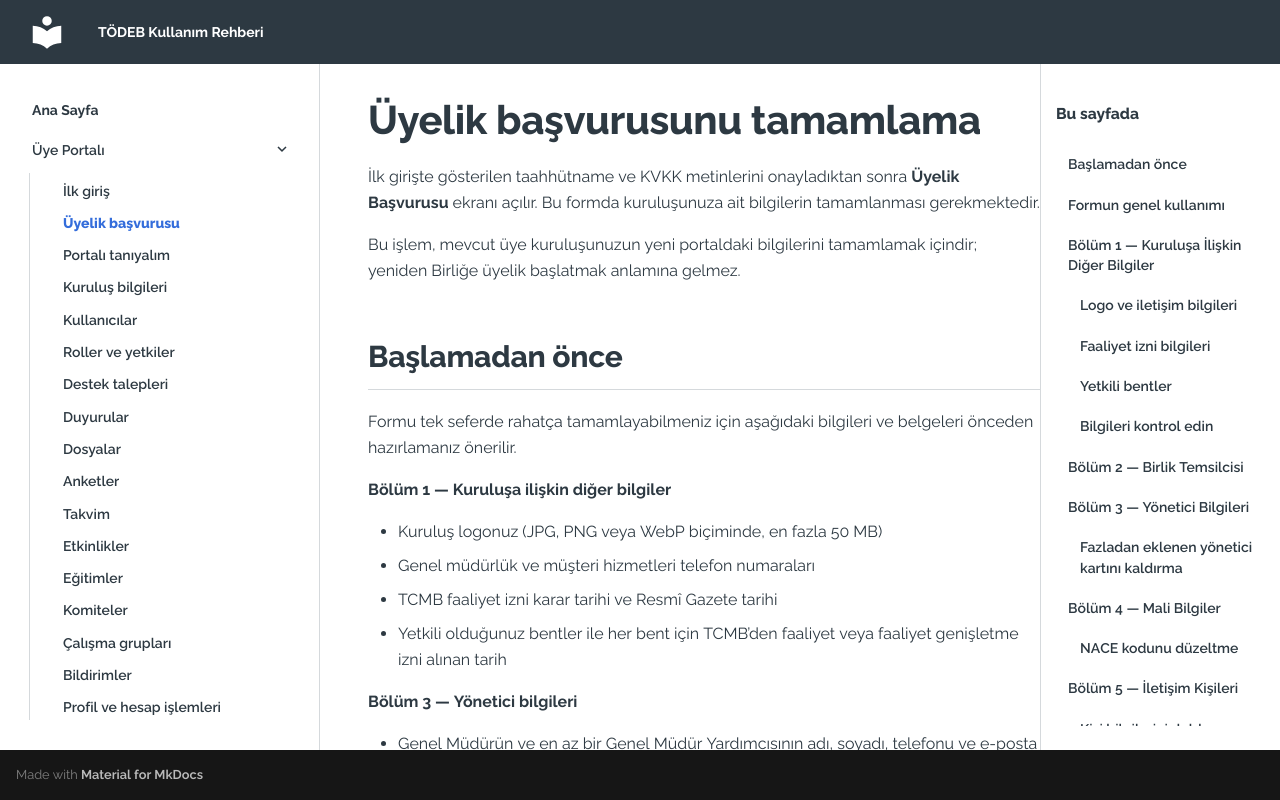

repository: alpbayram/todeb-kullanim-rehberi · page: uye-portali/uyelik-basvurusu/index.html · generator: mkdocs

# Üyelik başvurusunu tamamlama

İlk girişte gösterilen taahhütname ve KVKK metinlerini onayladıktan sonra **Üyelik Başvurusu** ekranı açılır. Bu formda kuruluşunuza ait bilgilerin tamamlanması gerekmektedir.

Bu işlem, mevcut üye kuruluşunuzun yeni portaldaki bilgilerini tamamlamak içindir; yeniden Birliğe üyelik başlatmak anlamına gelmez.

## Başlamadan önce

Formu tek seferde rahatça tamamlayabilmeniz için aşağıdaki bilgileri ve belgeleri önceden hazırlamanız önerilir.

**Bölüm 1 — Kuruluşa ilişkin diğer bilgiler**

- Kuruluş logonuz (JPG, PNG veya WebP biçiminde, en fazla 50 MB)
- Genel müdürlük ve müşteri hizmetleri telefon numaraları
- TCMB faaliyet izni karar tarihi ve Resmî Gazete tarihi
- Yetkili olduğunuz bentler ile her bent için TCMB’den faaliyet veya faaliyet genişletme izni alınan tarih

**Bölüm 3 — Yönetici bilgileri**

- Genel Müdürün ve en az bir Genel Müdür Yardımcısının adı, soyadı, telefonu ve e-posta adresi

**Bölüm 4 — Mali bilgiler**

- Fatura adresi, vergi dairesi, vergi numarası (10 hane) ve MERSİS numarası
- NACE kodu (`XX.XX.XX` biçiminde)
- Mali işler ortak kurumsal e-posta adresi

**Bölüm 5 — İletişim kişileri**

- Sekiz görevlendirme için irtibat kişilerinin adı, soyadı, ünvanı, e-posta adresi ve telefonu
- Bireysel Müşteri Hakem Heyeti kapsamında açılan, kuruluşunuzun uzantısını taşıyan e-posta adresi

**Bölüm 6 ve 7 — HMB raporlama ve dijital kimlik**

- Raporlama kapsamında kullanılan ortak e-posta adresi ve IP adres(ler)i
- Kuruluş internet siteniz ve alan adlarınız
- Varsa markalarınız ile Instagram, X (Twitter), LinkedIn, Facebook ve YouTube adresleriniz

## Formun genel kullanımı

- Form **7 bölümden** oluşmaktadır. Üst kısımda bulunduğunuz bölüm (“Bölüm 1 / 7”) ve ilerleme çubuğu görüntülenir.
- Sonraki bölüme geçmek için **Devam**, önceki bölüme dönmek için **Geri** düğmesini kullanın.
- Zorunlu alanlar **\*** ile işaretlenmiştir. Eksik veya hatalı alanların altında kırmızı uyarı görüntülenir.

<figure class="guide-shot">
  <img src="../../assets/screens/basvuru-genel-01.webp" alt="Üyelik başvuru formu: ilerleme çubuğu ve Devam düğmesi" loading="lazy">
  <figcaption>Başvuru formu: (1) bölüm göstergesi ve ilerleme çubuğu, (2) Devam düğmesi.</figcaption>
</figure>

## Bölüm 1 — Kuruluşa İlişkin Diğer Bilgiler

<div class="guide-video">
  <video controls preload="metadata" playsinline aria-label="Üyelik başvurusu Bölüm 1–4 video anlatımı">
    <source src="../../assets/videos/uyelik-basvurusu-bolum-1-4.mp4" type="video/mp4">
    Tarayıcınız video oynatmayı desteklemiyor.
  </video>
</div>
<p class="media-caption">Bu video Bölüm 1–4’ü (kuruluş bilgileri, Birlik Temsilcisi, yöneticiler ve mali bilgiler) baştan sona göstermektedir.</p>

<figure class="guide-shot">
  <img src="../../assets/screens/basvuru-bolum1-01.webp" width="800" alt="Bölüm 1 doldurulmuş hâliyle" loading="lazy">
  <figcaption>Bölüm 1: (1) logo, (2) telefonlar, (3) TCMB faaliyet izni karar tarihi, (4) Resmî Gazete tarihi, (5) yetkili bentler ve tarihleri.</figcaption>
</figure>

Bu bölümde, kuruluşunuza ait genel iletişim bilgileri ve faaliyet iznine ilişkin bilgiler girilmektedir.

### Logo ve iletişim bilgileri

**Logo Yükle** düğmesiyle kuruluşunuzun logosunu seçin. JPG, PNG veya WebP biçiminde, en fazla **50 MB** büyüklüğünde dosya yükleyebilirsiniz.

Açılan **Görsel Ekle** penceresinde logonuzun görünümünü kontrol edin. Gerekirse kırpma alanını ve **Kırpma / Yakınlaştırma** çubuğunu ayarlayarak logonun tamamının görünmesini sağlayın. Ardından **Uygula** düğmesine tıklayın.

Başka bir dosya seçmek için **Görseli Değiştir**, işlemden vazgeçmek için **İptal** düğmesini kullanabilirsiniz.

**Genel Müdürlük Telefonu** ve **Müşteri Hizmetleri Telefonu** alanlarını doldurun. Telefon alanlarında ülke kodu ayrı gösterilir; kuruluşunuza uygun kodu kontrol edin.

### Faaliyet izni bilgileri

**Faaliyet İzin Türü**, TÖDEB tarafından önceden tanımlanır ve bu ekranda değiştirilemez.

- **TCMB Faaliyet İzni Karar Tarihi** alanına ilgili karar tarihini girin.
- **Faaliyet İzni Resmî Gazete Tarihi** alanına iznin Resmî Gazete’de yayımlandığı tarihi girin.

Tarihleri ekranda gösterilen **GG.AA.YYYY** biçiminde yazın.

### Yetkili bentler

**6493 12/1 Yetkili Bentler** bölümündeki **Bent seçin** alanından kuruluşunuzun yetkili olduğu bentleri seçin.

Her seçimin altında bent adı ve bir tarih alanı açılır. Bu alana, **kuruluşunuzun ilgili bent için TCMB tarafından faaliyet izni veya faaliyet genişletme izni aldığı tarihi** girin. **Seçtiğiniz her bent için tarih girilmesi zorunludur.**

Yanlış eklediğiniz bir bendi, satırın sağındaki çöp kutusu simgesiyle kaldırabilirsiniz.

### Bilgileri kontrol edin

Yıldız (*) ile işaretlenmiş alanları doldurduğunuzdan emin olun. Bilgilerinizi kontrol ettikten sonra **Devam** düğmesine tıklayın.

Bu bölümün doldurulması, başvurunun gönderildiği anlamına gelmez.

## Bölüm 2 — Birlik Temsilcisi

<figure class="guide-shot">
  <img src="../../assets/screens/basvuru-bolum2-01.webp" width="810" alt="Bölüm 2 Birlik Temsilcisi bilgileri" loading="lazy">
  <figcaption>Bölüm 2: (1) Birlik Temsilcisi bilgileri, (2) gizlenerek gösterilen T.C. kimlik numarası ve doğum tarihi.</figcaption>
</figure>

Bu bölümde, üyelik başvurusu sırasında KEP üzerinden TÖDEB’e bildirilen **Birlik Temsilcisi** bilgileri gösterilmektedir. Bu ekranda bilgi girmeniz veya düzenleme yapmanız gerekmemektedir.

**T.C. kimlik numarası ve doğum tarihi gizlenerek gösterilir; yıldızlı görünmeleri bilgilerin eksik olduğu anlamına gelmez.**

Birlik Temsilcisi değişikliği için **KEP üzerinden TÖDEB’e başvurulması gerekmektedir**. Değişiklik yalnızca TÖDEB tarafından yapılabilir.

Görünen bilgileri kontrol edip sonraki bölüme geçmek için **Devam** düğmesine tıklayın.

## Bölüm 3 — Yönetici Bilgileri

<figure class="guide-shot">
  <img src="../../assets/screens/basvuru-bolum3-01.webp" width="810" alt="Bölüm 3: açık yönetici kartı ve Yönetici Ekle düğmesi" loading="lazy">
  <figcaption>Bölüm 3: (1) + Yönetici Ekle, (2) Yönetici Türü, (3) yönetici bilgileri, (4) kartı silme.</figcaption>
</figure>

Bu bölümde, kuruluşunuzda görev alan **Genel Müdür ve Genel Müdür Yardımcılarının** bilgileri girilmektedir. Her yönetici için ayrı bir kart eklenmesi gerekir.

1. **+ Yönetici Ekle** düğmesine tıklayın. Yönetici bilgilerini gireceğiniz bir kart açılır.
2. Karttaki **Yönetici Türü** alanından kişinin görevine göre **Genel Müdür** veya **Genel Müdür Yardımcısı** seçin.
3. Yöneticinin **İsim**, **Soyisim**, **Telefon** ve **E-posta** bilgilerini doldurun. Bu alanların tamamı zorunludur.
4. Başka bir yönetici eklemek için tekrar **+ Yönetici Ekle** düğmesine tıklayın ve açılan yeni kartı o kişinin bilgileriyle doldurun.
5. Tüm yöneticilerin bilgilerini kontrol ettikten sonra **Devam** düğmesine tıklayın.

> **Bilgi:** Bu bölümde **bir Genel Müdür ve en az bir Genel Müdür Yardımcısı** bulunması gerekmektedir.

<figure class="guide-shot">
  <img src="../../assets/screens/basvuru-bolum3-02.webp" width="810" alt="Bölüm 3: ikinci yönetici kartı açık" loading="lazy">
  <figcaption>Kartlar akordeon gibi açılıp kapanır: (1) kartın başlığına tıklayarak içeriğini açın, (2) bu kartta Yönetici Türü olarak Genel Müdür Yardımcısı seçilmiştir.</figcaption>
</figure>

### Fazladan eklenen yönetici kartını kaldırma

Kaldırmak istediğiniz kartın sağ üstündeki çöp kutusu simgesine tıklayın. Açılan **Silmek istediğinize emin misiniz?** penceresinde kartı kontrol edip **Sil** düğmesine tıklayın. Vazgeçmek için **İptal** düğmesini kullanın. Silinen karttaki bilgiler geri alınamaz.

**Bu kayıt silinemez** uyarısı çıkarsa, silme işlemi gerekli yönetici sayısını bozacaktır. Bir Genel Müdür ve en az bir Genel Müdür Yardımcısı kalmalıdır. **Tamam** düğmesiyle uyarıyı kapatın. Amacınız bilgileri düzeltmekse mevcut karttaki alanları düzenleyebilirsiniz.

## Bölüm 4 — Mali Bilgiler

<figure class="guide-shot">
  <img src="../../assets/screens/basvuru-bolum4-01.webp" width="820" alt="Bölüm 4 mali bilgiler" loading="lazy">
  <figcaption>Bölüm 4: (1) fatura adresi, (2) vergi dairesi ve vergi numarası, (3) MERSİS numarası, (4) NACE kodu ve eklenen kod etiketi, (5) mali işler e-posta adresi.</figcaption>
</figure>

Bu bölümde kuruluşunuza ait fatura, vergi, MERSİS, NACE kodu ve mali işler iletişim bilgileri girilmektedir. Ekrandaki tüm alanlar zorunludur.

1. **Fatura Adresi**, **Vergi Dairesi**, **Vergi Numarası** (10 hane) ve **MERSİS Numarası** (16 hane) alanlarını doldurun. Vergi ve MERSİS numaralarına yalnızca rakam yazılabilir.
2. **NACE Kodu** alanına kuruluşunuzun kodunu `XX.XX.XX` biçiminde, noktalarla ayrılmış toplam 6 rakam olarak yazın ve **Enter** tuşuna basın (ya da kodun sonuna virgül koyun). Eklenen kod, alanın altında ayrı bir etiket olarak görünür. Kodun yalnızca yazılmış değil, eklenmiş olduğunu buradan kontrol edin. Başka bir kod eklemek için aynı işlemi tekrarlayabilirsiniz.
3. **Mali İşler Anonim Kurumsal E-Posta Adresi** alanına, mali işler iletişiminde kullanılan ortak kurumsal e-posta adresini girin (ör. finans@uyeadiniz.com).
4. Bilgilerinizi kontrol edip **Devam** düğmesine tıklayın.

### NACE kodunu düzeltme

Yanlış eklediğiniz kodun yanındaki **×** işaretine tıklayın. Kod, onay sorulmadan kaldırılır. Ardından doğru kodu yazıp **Enter** tuşuna basarak yeniden ekleyin.

**“NACE kodu XX.XX.XX formatında 6 haneli olmalıdır.”** uyarısını görürseniz kodun toplam 6 rakamdan oluştuğunu ve her iki rakamdan sonra nokta bulunduğunu kontrol edin. Kodu düzelttikten sonra **Enter** tuşuna basın.

## Bölüm 5 — İletişim Kişileri

<div class="guide-video">
  <video controls preload="metadata" playsinline aria-label="Üyelik başvurusu Bölüm 5–7 video anlatımı">
    <source src="../../assets/videos/uyelik-basvurusu-bolum-5-7.mp4" type="video/mp4">
    Tarayıcınız video oynatmayı desteklemiyor.
  </video>
</div>
<p class="media-caption">Bu video Bölüm 5–7’yi (iletişim kişileri, HMB raporlama, dijital kimlik) ve başvurunun gönderilmesini göstermektedir.</p>

Bu bölümde, TÖDEB’in farklı konularda kuruluşunuzda iletişime geçeceği kişilerin bilgileri girilmektedir. Ekranda sekiz görevlendirme için hazır kartlar bulunur. İlk açılışta **Finans/Mali İşler İrtibat Kişisi** kartı açık, diğer kartlar kapalı görünür. İlgili kartın başlığına tıklayarak alanlarını açabilirsiniz.

<figure class="guide-shot">
  <img src="../../assets/screens/basvuru-bolum5-01.webp" width="820" alt="Bölüm 5 iletişim kişileri genel görünümü" loading="lazy">
  <figcaption>Bölüm 5: (1) açık kartta kişi bilgileri, (2) isteğe bağlı Kurumsal Jenerik E-posta, (3) başlığına tıklayarak açılan diğer görevlendirme kartları, (4) + Kişi Ekle ile eklenen ek kişi kartı, (5) + Kişi Ekle düğmesi.</figcaption>
</figure>

### Kişi bilgilerini doldurma

Buraya kişi eklemek, o kişi için **portal kullanıcı hesabı oluşturmaz**; yalnızca iletişim bilgileri kaydedilir.

1. Bilgilerini gireceğiniz görevlendirmenin kartını açın. Başlığın yanındaki **ⓘ** simgesinin üzerine gelerek bu kişiyle hangi konularda iletişim kurulacağını okuyabilirsiniz.
2. Kişinin **İsim**, **Soyisim**, **Ünvan**, **E-posta** ve **Telefon** bilgilerini girin. Karttaki yıldızlı alanlar zorunludur.
3. Varsa **Kurumsal Jenerik E-posta** alanına, ilgili ekibin ortak kullandığı e-posta adresini yazın (ör. finans@uyeadiniz.com). Bu alan isteğe bağlıdır.
4. Diğer görevlendirmelerin kartlarını sırayla açarak bilgileri tamamlayın.

Form, yazdığınız bilgileri otomatik olarak düzenler: **Soyisim** büyük harfe çevrilir, **Telefon** numarası boşluklarla ayrılarak (+90 5XX XXX XX XX) görüntülenir. Bu durum bir hata değildir.

> **Bilgi:** Hazır gelen sekiz görevlendirme kartının zorunlu alanlarının tamamlanması gerekmektedir. Kartların kapalı görünmesi, boş bırakılabilecekleri anlamına gelmez. **Kurumsal Jenerik E-posta** alanı isteğe bağlıdır; Hakem Heyeti kartındaki özel kurumsal e-posta alanı ve onayı ise zorunludur.

### Hakem Heyeti kartındaki ek e-posta ve onay

**Bireysel Müşteri Hakem Heyeti İrtibat Kişisi** kartında, kişinin **E-posta** alanına ek olarak **Bireysel Müşteri Hakem Heyeti Kapsamında Açılan Kurumsal Uzantılı E-Posta Adresiniz** alanı bulunur.

Bu alana Hakem Heyeti kapsamında açılan, kuruluşunuzun uzantısını taşıyan e-posta adresini girin. Adresi kontrol ettikten sonra **Kurumsal e-posta onayı** kutusunu işaretleyin. **Hem bu adresin girilmesi hem de onay kutusunun işaretlenmesi zorunludur.** Alanı boş bırakır veya onayı işaretlemezseniz ilgili alanın altında kırmızı uyarı görünür.

<figure class="guide-shot">
  <img src="../../assets/screens/basvuru-bolum5-02.webp" width="820" alt="Hakem Heyeti kartındaki kurumsal e-posta ve onay kutusu" loading="lazy">
  <figcaption>Hakem Heyeti kartı: (1) Hakem Heyeti kapsamında açılan kurumsal uzantılı e-posta adresi, (2) Kurumsal e-posta onayı kutusu.</figcaption>
</figure>

### Hangi görevlendirmeye kimi yazmalısınız?

| Görevlendirme | Bildirilecek kişinin görevi |
| --- | --- |
| Finans/Mali İşler İrtibat Kişisi | Eğitim, etkinlik ve benzeri faaliyetlere ilişkin belge düzenleme süreçlerinde iletişim kurulacak kişi. |
| İnsan Kaynakları İrtibat Kişisi | Akademi faaliyetlerinde ve insan kaynağını geliştirmeye yönelik çalışmalarda iletişim kurulacak İK yetkilisi. Birden fazla yetkili bildirilebilir. |
| Pazarlama/Kurumsal İletişim İrtibat Kişisi | Etkinlik, sponsorluk, duyuru ve kampanya gibi iletişim çalışmalarını koordine edecek yetkili. Birden fazla yetkili bildirilebilir. |
| Ulusal ve Uluslararası Etkinlikler İrtibat Kişisi | Ulusal ve uluslararası etkinliklere ilişkin bilgi alışverişini yürütecek yetkili. Birden fazla yetkili bildirilebilir. |
| Bireysel Müşteri Hakem Heyeti İrtibat Kişisi | Hakem Heyeti başvuruları, yanıtları ve kararlarına ilişkin iletişimi takip edecek kişi. Tek bir yetkili bildirilmelidir. |
| İhtisas Polisi ve İhtisas Jandarması Uygulaması İrtibat Kişisi | Sahtecilik/dolandırıcılık olaylarında, görevlendirilen İhtisas Polisi ve İhtisas Jandarması ile kuruluş adına iletişimi sağlayacak kişi. Birden fazla yetkili bildirilebilir. |
| Sürdürülebilirlik Yöneticisi | Sürdürülebilirlik çalışmalarından sorumlu yönetici. Ayrıntılı bilgi için kartın yanındaki **ⓘ** simgesine bakın. |
| Sürdürülebilirlik Temsilcisi | Sürdürülebilirlik Yöneticisi ile birlikte çalışacak temsilci. Aranan nitelikler için kartın yanındaki **ⓘ** simgesine bakın. |

### Başka bir kişi ekleme

Gerekiyorsa aynı görevlendirme için ilave kişi bildirebilirsiniz. **Ek kişi eklemek isteğe bağlıdır.**

1. Ekranın altındaki **+ Kişi Ekle** düğmesine tıklayın.
2. Yeni kartın **Görevlendirmeler** listesinden ilgili görevi seçin. Bu listede **Finans/Mali İşler**, **İnsan Kaynakları**, **Pazarlama/Kurumsal İletişim**, **Ulusal ve Uluslararası Etkinlikler** ve **İhtisas Polisi ve İhtisas Jandarması Uygulaması** irtibat kişisi seçenekleri bulunur.
3. Eklediğiniz kişinin zorunlu bilgilerini doldurun.

Aynı görevlendirme için eklediğiniz kişilerin **e-posta adresleri birbirinden farklı olmalıdır.**

**Bireysel Müşteri Hakem Heyeti**, **Sürdürülebilirlik Yöneticisi** ve **Sürdürülebilirlik Temsilcisi** için yalnızca birer kişi bildirilebilir; bu görevler ek kişi listesinde bulunmaz.

### Fazladan eklenen kişiyi kaldırma

Sonradan eklediğiniz kişi kartını kaldırmak için kartın sağ üstündeki çöp kutusu simgesine tıklayın. Açılan onay penceresinde kaldırmak istediğiniz kaydı kontrol edip silme işlemini onaylayın. Vazgeçerseniz işlemi iptal ederek karta dönebilirsiniz.

### Eksik bilgi uyarısı alırsanız

**Devam** düğmesine bastığınızda eksik veya hatalı bilgi bulunan kartların başlığı kırmızı görünür ve yanında uyarı simgesi çıkar. İlgili kartı açın; alanların altındaki açıklamalara göre eksikleri tamamlayın. Sonradan eklediğiniz kişi kartlarının da zorunlu alanlarını kontrol edin. Ardından yeniden **Devam** düğmesine tıklayın.

Bilgileri kontrol ettikten sonra **Devam** düğmesine tıklayın.

## Bölüm 6 — Hazine ve Maliye Bakanlığına Yapılan Raporlama

<figure class="guide-shot">
  <img src="../../assets/screens/basvuru-bolum6-01.webp" width="820" alt="Bölüm 6 HMB raporlama bilgileri" loading="lazy">
  <figcaption>Bölüm 6: (1) raporlama kapsamında ortak anonim e-posta adresi, (2) IP adresi ve eklenen adres etiketi.</figcaption>
</figure>

Bu bölümde, Hazine ve Maliye Bakanlığı’na (HMB) yapılacak raporlama kapsamında talep edilen bilgiler girilmektedir. Bilgiler TÖDEB tarafından HMB’ye iletilir.

1. **Raporlama Kapsamında Ortak Anonim E-Posta Adresi** alanına, raporlama için kullanılan ortak kurumsal e-posta adresini yazın.
2. **IP Adresi** alanına IP adresinizi `192.168.1.1` biçiminde yazın ve **Enter** tuşuna basın. Adres, kutunun altında etiket olarak eklenir. Birden fazla IP adresi eklemek için aynı işlemi tekrarlayabilirsiniz.
3. Bilgilerinizi kontrol edip **Devam** düğmesine tıklayın.

> **Bilgi:** Bu bölümdeki IP adresi, TÖDEB üyeliği sırasında bir defaya mahsus alınır. Raporlama kapsamında IP değişiklikleri **vtm@hmb.gov.tr** adresine bildirilmelidir.

**“Geçerli bir IP adresi giriniz”** uyarısı çıkarsa adresi `192.168.1.1` biçiminde yazdığınızdan emin olun; hatalı adres etiket olarak eklenmez. **“En az bir IP adresi girmelisiniz”** uyarısı çıkarsa, adresi yazdıktan sonra **Enter** tuşuna basarak eklemeniz gerekmektedir.

## Bölüm 7 — Dijital Kimlik

<figure class="guide-shot">
  <img src="../../assets/screens/basvuru-bolum7-01.webp" width="820" alt="Bölüm 7 dijital kimlik bilgileri" loading="lazy">
  <figcaption>Bölüm 7: (1) kuruluş internet sitesi, (2) markalar, (3) isteğe bağlı sosyal medya adresleri, (4) alan adları ve eklenen alan adı etiketi.</figcaption>
</figure>

Bu bölümde kuruluşunuzun internet sitesi, markaları, sosyal medya hesapları ve alan adları girilmektedir.

1. **Kuruluş İnternet Sitesi** alanını doldurun (ör. https://www.alanadi.com veya alanadi.com). Bu alan zorunludur.
2. Markanız varsa **Markalar** bölümüne marka adını yazın; isterseniz **Marka İnternet Sitesi** alanını da doldurun. Ardından **Marka Ekle** düğmesine tıklayın. Başka bir marka eklemek için aynı işlemi tekrarlayın.
3. Varsa Instagram, X (Twitter), LinkedIn, Facebook ve YouTube adreslerinizi girin. Bu alanlar isteğe bağlıdır.
4. **Alan Adları** alanına alan adınızı `kurulus.com.tr` biçiminde yazın ve **Enter** tuşuna basın. Alan adı, kutunun altında etiket olarak eklenir. Birden fazla alan adı ekleyebilirsiniz.
5. Tüm bölümlerdeki bilgilerinizi kontrol ettikten sonra **Gönder** düğmesine tıklayın.

> **Bilgi:** Alan adını yalnızca `kurulus.com.tr` biçiminde yazın; başına https:// veya www. eklemeyin. Alanın altında **“Geçerli bir alan adı giriniz”** uyarısı çıkarsa yazdığınız adresi kontrol edin.

### Marka bilgilerini düzenleme ve silme

Eklenen her marka satırının sağında üç simge bulunur:

- **Bağlantı simgesi:** Marka internet sitesini yeni sekmede açar.
- **Kalem simgesi:** Marka bilgilerini yukarıdaki kutulara getirir. Düzeltmeyi yaptıktan sonra **Kaydet**, vazgeçmek için **İptal** düğmesine tıklayın.
- **Çöp kutusu simgesi:** Markayı listeden kaldırır. **Onay sorulmaz**; marka hemen silinir.

Marka adı yazılmadan internet sitesi eklenemez; **“Markası olmayan internet sitesi girilemez”** uyarısı görüntülenir.

### Hatalı veya eksik alan uyarıları

**Gönder** düğmesine bastığınızda form alanlarını kontrol eder. Eksik veya hatalı bir alan varsa başvuru gönderilmez ve ilgili alanın altında kırmızı uyarı görüntülenir:

- **“Kuruluş web sitesi zorunludur”:** Kuruluş İnternet Sitesi alanı boş bırakılmıştır.
- **“Geçerli bir web sitesi adresi giriniz (ör. http://kurulusadi.com veya kurulusadi.com)”:** Kuruluş internet sitesi adresi hatalıdır.
- **“Geçerli bir Instagram / X / LinkedIn / Facebook / YouTube URL’si giriniz”:** İlgili sosyal medya adresi hatalıdır. Adres, ilgili platformun alan adını (ör. instagram.com, x.com veya twitter.com, linkedin.com, facebook.com veya fb.com, youtube.com veya youtu.be) içermelidir. Sosyal medya hesabınız yoksa bu alanları boş bırakabilirsiniz.
- **“En az bir alan adı girmelisiniz”:** Alan Adları kutusuna en az bir alan adı yazıp **Enter** tuşuna basmanız gerekmektedir.

## Beklenen sonuç

<figure class="guide-shot">
  <img src="../../assets/screens/basvuru-sonuc-01.webp" width="600" alt="Başvurunuz İncelemede ekranı" loading="lazy">
  <figcaption>Gönderimden sonra açılan ekran: (1) Başvurunuz İncelemede başlığı ve açıklama, (2) her bölümün İncelemede durumu.</figcaption>
</figure>

**Gönder** düğmesine tıkladığınızda:

- Ekranın üst kısmında **“Başvuru başarıyla gönderildi”** bildirimi görüntülenir.
- **Başvurunuz İncelemede** ekranı açılır. Ekranda “Bu bölümde yaptığınız değişiklik için TÖDEB onayı beklenmektedir.” bilgisi ve doldurduğunuz bölümlerin listesi yer alır. Listede **Kuruluşa İlişkin Diğer Bilgiler**, **Yönetici Bilgileri**, **Mali Bilgiler**, **İletişim Kişileri**, **Hazine ve Maliye Bakanlığına Yapılan Raporlama** ve **Dijital Kimlik** bölümleri görünür. Birlik Temsilcisi bölümü TÖDEB tarafından yönetildiği için listede yer almaz.
- Her bölümün yanında durumu görüntülenir. Başvuru gönderildiği anda tüm bölümler **İncelemede** durumundadır.
- İnceleme sürerken bu ekranda **Çıkış Yap** dışında kullanabileceğiniz bir düğme bulunmaz. Portalın diğer bölümlerine, TÖDEB başvurunuzu onaylayana kadar erişilemez.

TÖDEB bölümleri incelediğinde, her bölümün durumu bu ekranda güncellenir:

- **İncelemede:** TÖDEB bölümü inceliyor.
- **Onaylandı:** Bölümdeki bilgiler onaylanmıştır.
- **Reddedildi:** Bölümdeki bilgilerin düzeltilmesi gerekmektedir. Bölümün altında **Red nedeni** kutusu görüntülenir ve bölüm adının yanında bir kalem simgesi belirir.

**Tüm bölümler onaylandığında** portal kullanımınıza açılır. Portala tekrar girdiğinizde **Genel Bilgiler** sayfası açılır.

## Reddedilen bölümü düzeltme

<div class="guide-video">
  <video controls preload="metadata" playsinline aria-label="Reddedilen bölümü düzeltme video anlatımı">
    <source src="../../assets/videos/uyelik-basvurusu-reddedilen-bolum.mp4" type="video/mp4">
    Tarayıcınız video oynatmayı desteklemiyor.
  </video>
</div>

Bir bölüm reddedildiğinde, yalnızca o bölümü düzeltip yeniden göndermeniz yeterlidir. Onaylanan bölümlerde işlem yapmanız gerekmez.

<figure class="guide-shot">
  <img src="../../assets/screens/basvuru-red-01.webp" width="600" alt="Reddedilen bölüm, red nedeni ve kalem simgesi" loading="lazy">
  <figcaption>Reddedilen bölüm: (1) düzeltme için kalem simgesi, (2) Reddedildi durumu, (3) TÖDEB’in red nedeni.</figcaption>
</figure>

1. **Başvurunuz İncelemede** ekranında, reddedilen bölümün altındaki **Red nedeni** kutusunda TÖDEB’in açıklamasını okuyun.
2. Bölüm adının yanındaki kalem simgesine tıklayın. Bölümün adını taşıyan bir pencere açılır. Pencerenin üstünde Red nedeni yer alır, alanlar mevcut bilgilerinizle dolu gelir.
3. Red nedenine göre gerekli düzeltmeleri yapın ve **Kaydet ve Onaya Gönder** düğmesine tıklayın. Düzeltme yapmadan vazgeçmek için **İptal** düğmesini kullanabilirsiniz.
4. Açılan **Onaya Gönder** penceresinde “Değişiklikleriniz kaydedilecek ve incelemeye gönderilecektir. Devam etmek istiyor musunuz?” sorusu görüntülenir. Onaylıyorsanız **Evet, Gönder**, vazgeçmek için **Vazgeç** düğmesine tıklayın.
5. Ekranın üstünde **“Başvuru incelemeye gönderildi”** bildirimi görüntülenir ve bölümün durumu tekrar **İncelemede** olur.

Düzeltme penceresinde de forma ait doğrulama kuralları geçerlidir. Örneğin Vergi Numarası 10 haneden farklıysa **“Vergi numarası tam 10 haneli olmalıdır”** uyarısı görüntülenir ve bölüm gönderilmez.

## Devam düğmesi çalışmıyorsa

- **Kırmızı uyarılı alanlar:** **Devam** düğmesine bastığınızda eksik veya hatalı alanların altında kırmızı uyarı, ekranın sağ üstünde ise kısa bir bildirim görüntülenir. Uyarılı alanları tamamlayıp yeniden deneyin.
- **E-posta uyarısı görüntüleniyorsa:** Bölüm 5’te aynı görevlendirme için aynı e-posta adresi birden fazla kez girilmiş olabilir; ilgili e-posta alanının altında bu durumu belirten bir uyarı görüntülenir. Kişi kartlarındaki e-posta adreslerini karşılaştırın; her kişi için farklı bir adres yazılmalıdır.
- **Sorun devam ediyorsa:** Kurumsal e-posta adresinizden **[it@todeb.org.tr](mailto:it@todeb.org.tr)** adresine yazın. E-postanızda kuruluş adınızı, hangi bölümde olduğunuzu ve ekranın görüntüsünü paylaşmanız yeterlidir.

## KVKK metnini reddederseniz

**Reddet**’e tıkladığınızda bir uyarı açılır. **Vazgeç** ile metne dönebilir veya **Reddet ve Çıkış Yap** ile sistemden çıkabilirsiniz. Devam edebilmek için KVKK metinlerinin onaylanması gerekmektedir.

## İlgili rehberler

- [İlk giriş](ilk-giris.md)
- [Genel Bilgiler (Kuruluş bilgileri)](kurulus-bilgileri.md)
